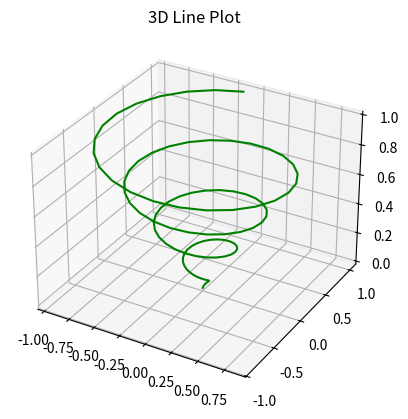

Generate this figure with matplotlib:
from mpl_toolkits import mplot3d
import numpy as np
import matplotlib.pyplot as plt

fig = plt.figure()
ax = plt.axes(projection='3d')

z = np.linspace(0, 1, 100)
x = z * np.sin(25 * z)
y = z * np.cos(25 * z)

ax.plot3D(x, y, z, 'green')
ax.set_title('3D Line Plot')
plt.show()